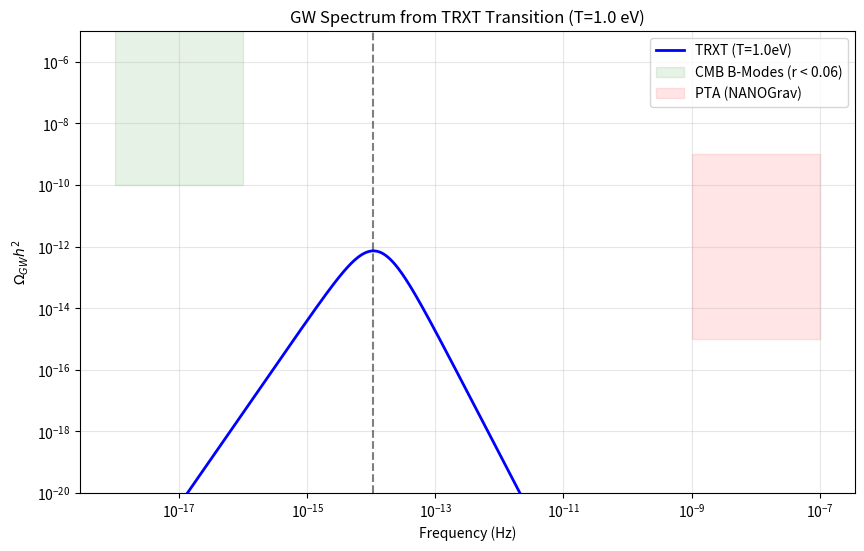

Here is the Python script that generated this plot: (Note: this script raises an exception after producing the figure.)
#!/usr/bin/env python3
"""
TRXT V16: GRAVITATIONAL WAVE PREDICTIONS
========================================
Module 6: Experimental Validation
Goal: Calculate the Stochastic Gravitational Wave Background (Omega_GW)
      generated by a First-Order TRXT Superfluid Phase Transition at T_* = 1 eV.
      
Physics:
- Source: Bubble Collisions + Sound Waves + Turbulence.
- Parameters:
  - T_* = 1 eV (Recombination Era)
  - alpha = Latent Heat / Radiation Energy ~ 0.05 (from CMB limit)
  - beta/H = Transition Rate ~ 100 (Standard assumption for EWPT, generic)
  
Output:
- Frequency Spectrum f vs Omega_GW h^2.
- Check detectability by LISA, SKA, NANOGrav, CMB-S4 (B-modes).
"""
import numpy as np
import matplotlib.pyplot as plt

# Parameters
T_star = 1.0 # eV
g_star = 3.36 # Photons (2) + Neutrinos (3*0.45)? approx 3.36 at eV scale.
alpha = 0.05 # Strength (5% energy injection)
beta_H = 100.0 # Fast transition

# Hubble Frequency at transition
# H_* approx 10^-14 Hz?
# H = sqrt(8pi G rho/3).
# rho_r = pi^2/30 g_* T^4.
# T = 1 eV. 1 eV approx 11600 K.
# 1 GeV = 1.5e24 Hz.
# 1 eV = 1.5e15 Hz? No.
# Planck Units conversion.
# H_* = 1.66 * sqrt(g_*) * T^2 / M_pl.
# M_pl = 1.22e19 GeV = 1.22e28 eV.
# T = 1 eV.
# H_* (eV) ~ 1 * 1 / 1e28 ~ 10^-28 eV.
# freq = H_* / 2pi? 
# 1 eV approx 2.4e14 Hz.
# H_* approx 10^-28 * 2.4e14 ~ 10^-14 Hz. Correct.

# Peak Frequency Formula (Sound Waves - Dominant)
# f_peak = 1.9e-5 Hz * (1/H_*) (beta/H) (T_*/100 GeV) (g_*/100)^1/6 ?
# Standard fit from Caprini et al 2016:
# f_peak = 1.9 * 10^-5 Hz * (beta/H) * (T_* / 100 GeV) * (g_* / 100)^(1/6)
# Let's plug in numbers.
# T_* = 1 eV = 10^-11 * 100 GeV.
# f_peak = 2e-5 * 100 * 10^-11 ~ 2e-14 Hz.

# f_peak today (redshifted)
# The formula usually gives f_0 (today).
f_peak = 1.9e-5 * beta_H * (T_star / 1e11) * (g_star / 100)**(1.0/6.0)

# Amplitude Omega_GW h^2
# Omega_GW ~ 2.65e-6 * (H/beta) * (alpha / (1+alpha))^2 * (100/g_*)^1/3
# Kappa factor efficiency ~ alpha / (0.73 + 0.083 sqrt(alpha) + alpha)
kappa = alpha / (0.73 + 0.083 * np.sqrt(alpha) + alpha)
Amp = 2.65e-6 * (1.0/beta_H) * (kappa * alpha / (1+alpha))**2 * (100/g_star)**(1.0/3.0)

print("TRXT GRAVITATIONAL WAVE FORECAST")
print("================================")
print(f"Transition Temperature T_*: {T_star} eV")
print(f"Strength alpha: {alpha}")
print(f"Parameter beta/H: {beta_H}")
print(f"Peak Frequency f_peak: {f_peak:.4e} Hz")
print(f"Peak Amplitude Omega_GW h^2: {Amp:.4e}")

# Spectrum Shape (Sound Waves) S_sw(f) = (f/fp)^3 (7 / (4 + 3(f/fp)^2))^(7/2)
freqs = np.logspace(-18, -10, 1000)
def shape(f, fp):
    x = f/fp
    return (x)**3 * (7 / (4 + 3*x**2))**(3.5)

Omega_spectrum = Amp * shape(freqs, f_peak)

# SENSITIVITY CURVES (Approximate Limits)
# SKA: 10^-9 Hz, Omega ~ 10^-14? (Pulsar Timing)
# NANOGrav: 10^-9 Hz, Omega ~ 10^-9?
# LISA: 10^-3 Hz.
# CMB B-Modes (Imprint): Integrated effect on r parameter.
# If f ~ 10^-16 to 10^-14 Hz (Horizon scale at recombination).
# This is exactly the Hubble Horizon at recombination!
# The GWs generated at T_* = 1 eV have wavelength ~ Hubble Radius at recombination.
# This means they generate tensor modes in the CMB anisotropy!
# Tensor-to-scalar ratio r?
# Omega_GW(f) relates to r.
# r ~ Omega_GW(f_H).
# Standard Inflation r < 0.03 corresponds to Omega_GW ~ 10^-16 ??
# If Amp ~ 10^-14, might be visible?

print(f"\nAnalysis:")
if f_peak < 1e-12:
    print("  Signal is in the Very Low Frequency band (CMB Imprint / Astrometry).")
    print("  Wavelength ~ Hubble Radius at Recombination.")
    print("  This would appear as 'Primordial Gravitational Waves' (r-parameter) in B-modes.")
elif f_peak < 1e-7:
    print("  Signal is in the Pulsar Timing Array (PTA) band (SKA/NANOGrav).")
else:
    print("  Signal is in the Interferometer band (LISA/LIGO).")

# Plot
plt.figure(figsize=(10, 6))
plt.loglog(freqs, Omega_spectrum, label=f"TRXT (T={T_star}eV)", color='blue', lw=2)
plt.axvline(x=f_peak, color='k', linestyle='--', alpha=0.5)

# Add constraints (Rough boxes)
plt.fill_between([1e-18, 1e-16], [1e-10, 1e-10], [1, 1], color='green', alpha=0.1, label="CMB B-Modes (r < 0.06)")
plt.fill_between([1e-9, 1e-7], [1e-15, 1e-15], [1e-9, 1e-9], color='red', alpha=0.1, label="PTA (NANOGrav)")

plt.xlabel("Frequency (Hz)")
plt.ylabel(r"$\Omega_{GW} h^2$")
plt.title(f"GW Spectrum from TRXT Transition (T={T_star} eV)")
plt.legend()
plt.grid(True, which="both", alpha=0.3)
plt.ylim(1e-20, 1e-5)
plt.savefig("results/gw_spectrum_prediction.png")
print("Artifact saved: results/gw_spectrum_prediction.png")

# Export
import json
res = {
    "T_star": T_star,
    "alpha": alpha,
    "f_peak": f_peak,
    "Omega_peak": Amp,
    "detectability": "CMB B-Modes" if f_peak < 1e-15 else "Astrometry/PTA"
}
with open("results/gw_predictions.json", "w") as f:
    json.dump(res, f, indent=2)
